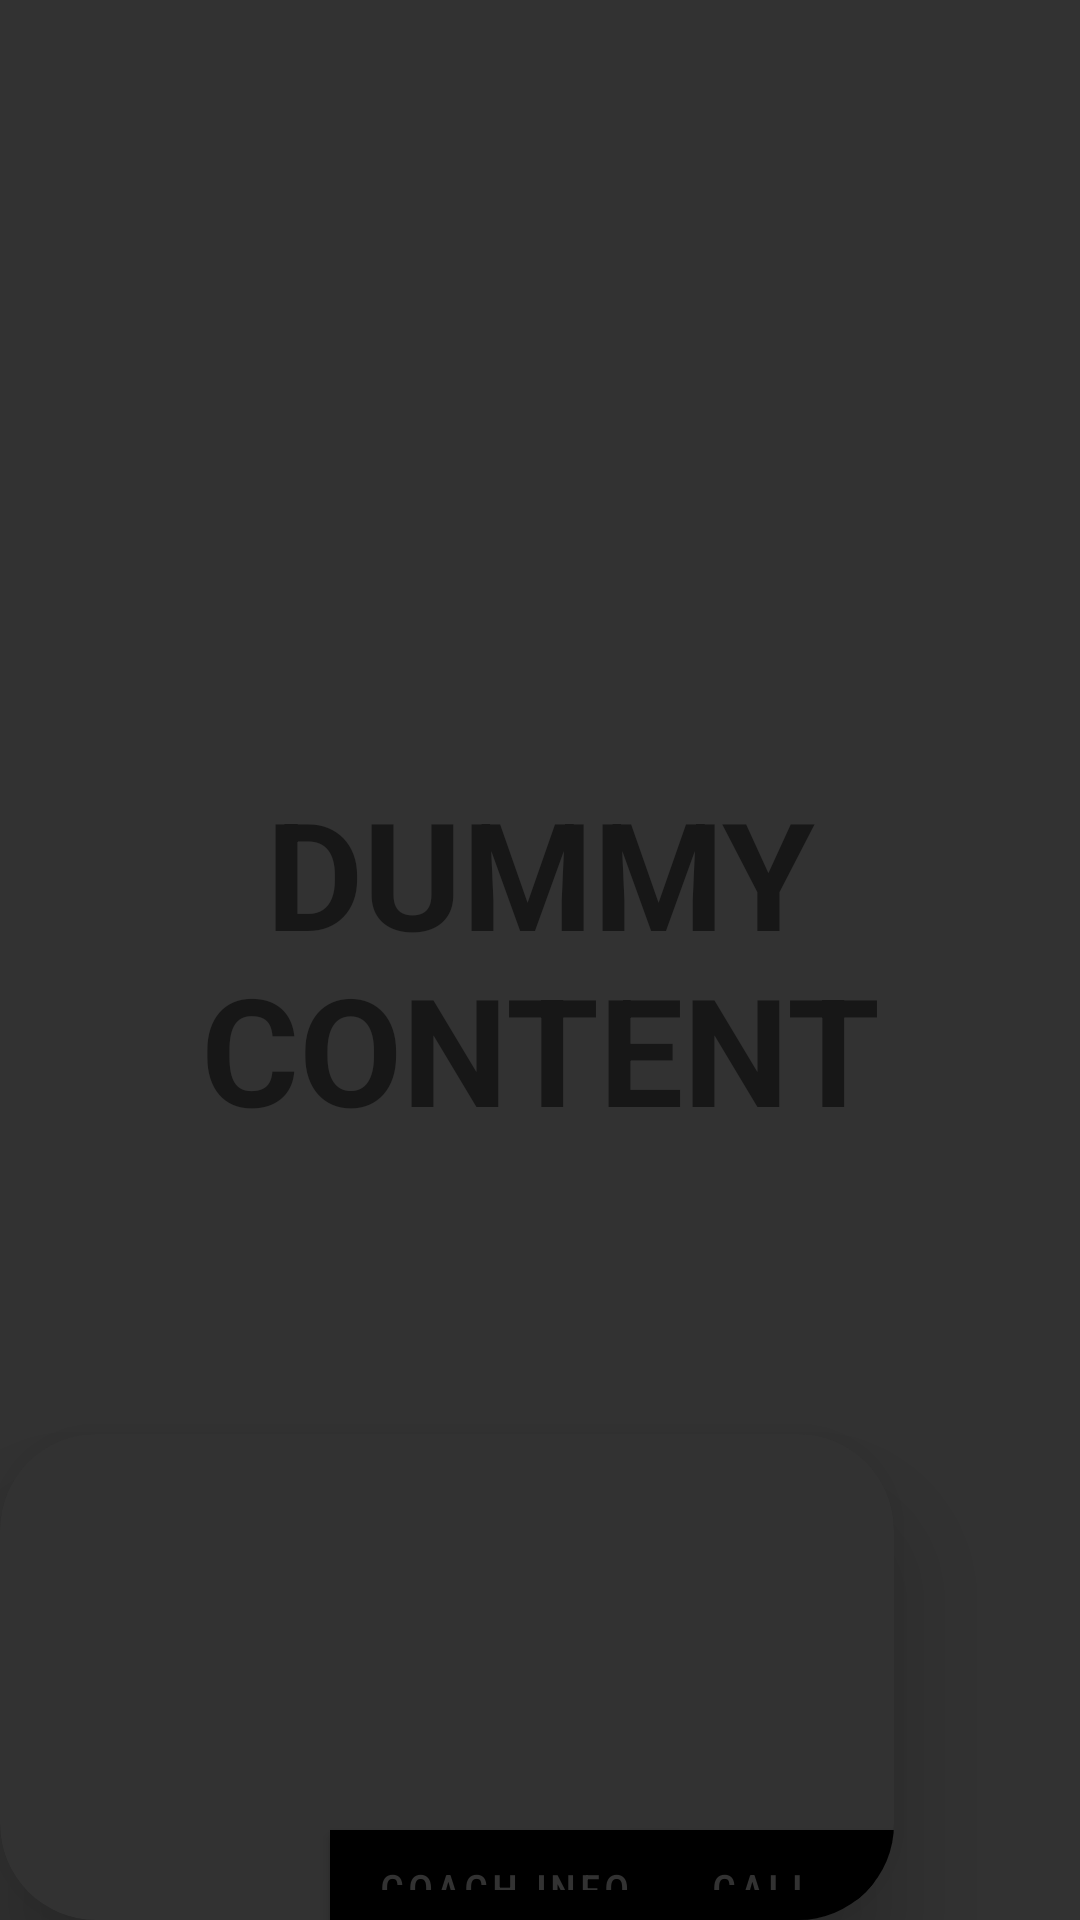

Layout XML and referenced resources for this Android screen:
<!-- AndroidManifest.xml: activity theme Theme.FightingChoice.Fullscreen -->
<!-- res/layout/activity_coaches_query_screen.xml -->
<RelativeLayout xmlns:android="http://schemas.android.com/apk/res/android"
    xmlns:tools="http://schemas.android.com/tools"
    android:layout_width="match_parent"
    android:layout_height="match_parent"
    android:background="@color/fighting_choice_black_gray"
    tools:context="com.t2graphy.root.coaches.activity.CoachesQueryScreenActivity">

    
    <TextView
        android:id="@+id/fullscreen_content"
        android:layout_width="match_parent"
        android:layout_height="match_parent"
        android:gravity="center"
        android:keepScreenOn="true"
        android:text="@string/dummy_content"
        android:textSize="50dp"
        android:textStyle="bold" />

    


    

    
    <include
        layout="@layout/button_structure_two_action_button"
        android:layout_width="wrap_content"
        android:layout_height="wrap_content"
        android:layout_alignParentBottom="true" />

</RelativeLayout>
<!-- res/layout/button_structure_two_action_button.xml (included above) -->
<?xml version="1.0" encoding="utf-8"?>
<androidx.cardview.widget.CardView xmlns:android="http://schemas.android.com/apk/res/android"
    xmlns:app="http://schemas.android.com/apk/res-auto"
    android:layout_width="match_parent"
    android:layout_height="wrap_content"
    android:layout_margin="20dp"
    app:cardBackgroundColor="@color/fighting_choice_black_gray"
    app:cardCornerRadius="32dp"
    app:cardElevation="20dp">

    <RelativeLayout
        android:layout_width="match_parent"
        android:layout_height="match_parent"
        android:layout_centerVertical="true">

        <Button
            android:id="@+id/fc_more_details_button"
            android:layout_width="wrap_content"
            android:layout_height="30dp"
            android:layout_marginStart="110dp"
            android:layout_marginTop="132dp"
            android:background="@drawable/button_bg_border"
            android:fontFamily="sans-serif-condensed-medium"
            android:text="Coach Info"
            android:textColor="@color/fighting_choice_black_gray" />

        

        <Button
            android:id="@+id/fc_book_appointment_button"
            android:layout_width="wrap_content"
            android:layout_height="30dp"
            android:layout_marginStart="210dp"
            android:layout_marginTop="132dp"
            android:background="@drawable/button_bg_border"
            android:fontFamily="sans-serif-condensed-medium"
            android:text="Call"
            android:textColor="@color/fighting_choice_black_gray" />


    </RelativeLayout>

</androidx.cardview.widget.CardView>
<!-- resources referenced by this layout -->
<resources>
  <color name="fighting_choice_black_gray">#323232</color>
  <!-- drawable button_bg_border (drawable) -->
  <?xml version="1.0" encoding="utf-8"?>
  <shape xmlns:android="http://schemas.android.com/apk/res/android"
      android:shape="rectangle">
      <solid android:color="#FFFF4917" />
  
      <stroke
          android:width="13dp"
          android:color="#FFFF4917" />
  </shape>
  <string name="dummy_content">DUMMY\nCONTENT</string>
  <style name="Theme.FightingChoice.Fullscreen" parent="Theme.FightingChoice">
          <item name="android:actionBarStyle">
              @style/Widget.Theme.FightingChoice.ActionBar.Fullscreen
          </item>
          <item name="android:windowActionBarOverlay">true</item>
          <item name="android:windowBackground">@null</item>
      </style>
  <style name="Theme.FightingChoice" parent="Theme.MaterialComponents.DayNight.DarkActionBar">
          
          <item name="colorPrimary">@color/black</item>
          <item name="colorPrimaryVariant">#121212</item>
          <item name="colorOnPrimary">#212121</item>
          
          <item name="colorSecondary">@color/fighting_choice_orange</item>
          <item name="colorSecondaryVariant">@color/fighting_choice_orange_light</item>
          <item name="colorOnSecondary">@color/fighting_choice_orange_light</item>
          
          <item name="android:statusBarColor">?attr/colorPrimaryVariant</item>
          <item name="android:navigationBarColor">?attr/colorPrimaryVariant</item>
          
      </style>
  <style name="Widget.Theme.FightingChoice.ActionBar.Fullscreen" parent="Widget.AppCompat.ActionBar">
          <item name="android:background">@color/black_overlay</item>
      </style>
  <color name="black">#FF000000</color>
  <color name="fighting_choice_orange">#FD6A02</color>
  <color name="fighting_choice_orange_light">#FD8A22</color>
</resources>
